Labelled photos from "dataset-glomeruli", an image-classification folder in fauzanaqil/combination-deep-transfer-learning. The possible labels are: focal, normal, sclerosed.

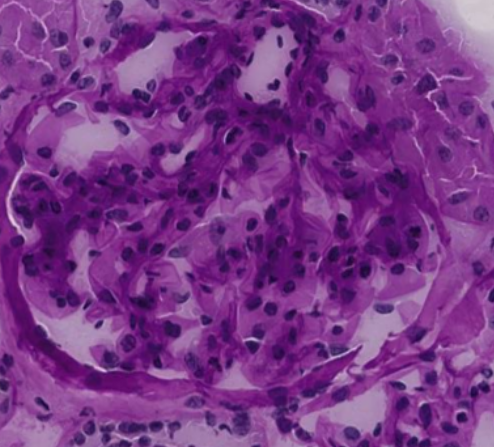
Label: normal

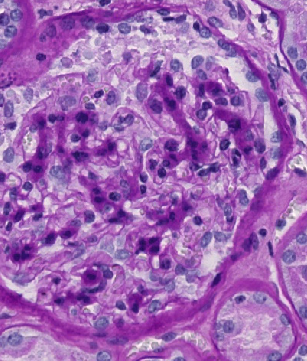
Label: sclerosed

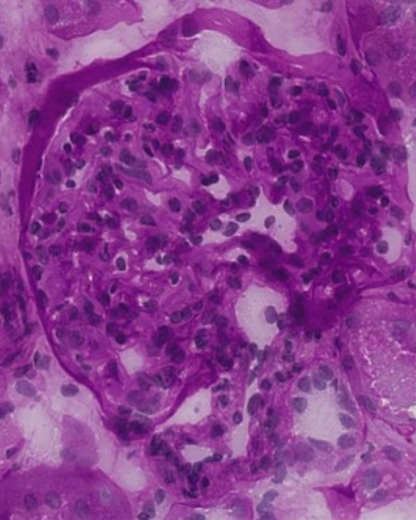
Label: focal

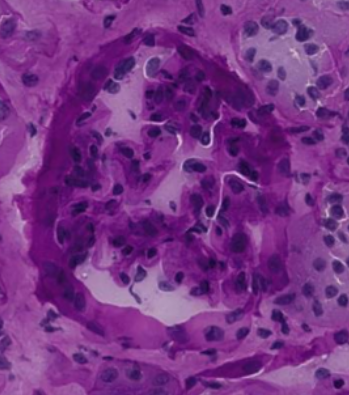
Label: normal

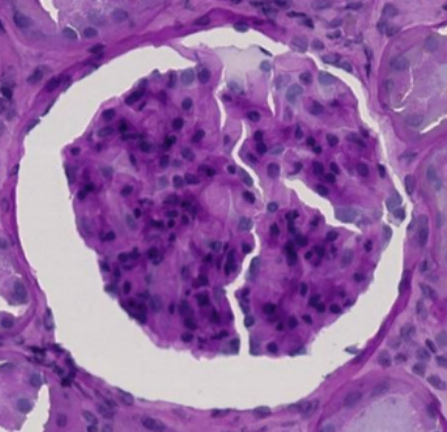
Label: sclerosed

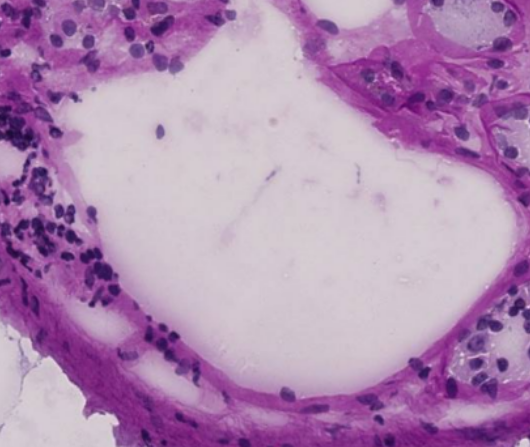
Label: focal
